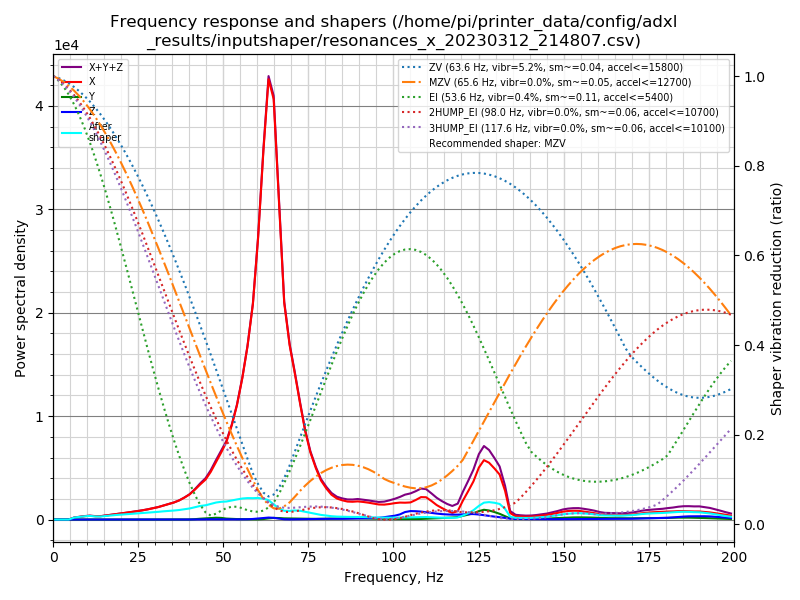

Source data for this figure (header and first rows):
freq, psd_x, psd_y, psd_z, psd_xyz
0.0, 6.447e+02, 2.200e+01, 2.257e+01, 6.893e+02
1.5, 3.722e+02, 4.416e+01, 4.502e+01, 4.614e+02
3.1, 4.002e+01, 3.900e+01, 4.222e+01, 1.212e+02
4.6, 3.408e+02, 4.277e+01, 4.035e+01, 4.239e+02
6.2, 1.185e+03, 4.406e+01, 4.323e+01, 1.272e+03
7.7, 2.015e+03, 4.314e+01, 4.050e+01, 2.099e+03
9.3, 3.058e+03, 7.093e+01, 4.305e+01, 3.172e+03
10.8, 3.961e+03, 1.228e+02, 4.291e+01, 4.127e+03
12.4, 4.017e+03, 1.044e+02, 4.404e+01, 4.165e+03
13.9, 4.490e+03, 5.745e+01, 4.542e+01, 4.593e+03
15.4, 5.997e+03, 4.532e+01, 4.702e+01, 6.089e+03
17.0, 7.793e+03, 4.511e+01, 4.325e+01, 7.881e+03
18.5, 9.803e+03, 4.999e+01, 4.277e+01, 9.896e+03
20.1, 1.194e+04, 5.027e+01, 4.504e+01, 1.203e+04
21.6, 1.433e+04, 4.709e+01, 4.341e+01, 1.442e+04
23.2, 1.726e+04, 4.706e+01, 4.656e+01, 1.735e+04
24.7, 2.017e+04, 5.820e+01, 5.241e+01, 2.028e+04
26.2, 2.340e+04, 6.487e+01, 5.959e+01, 2.353e+04
27.8, 2.752e+04, 5.904e+01, 5.753e+01, 2.763e+04
29.3, 3.203e+04, 6.061e+01, 5.194e+01, 3.214e+04
30.9, 3.744e+04, 6.281e+01, 5.290e+01, 3.756e+04
32.4, 4.387e+04, 6.839e+01, 5.659e+01, 4.399e+04
34.0, 5.100e+04, 6.401e+01, 5.731e+01, 5.112e+04
35.5, 5.880e+04, 5.705e+01, 6.298e+01, 5.892e+04
37.1, 6.922e+04, 9.497e+01, 9.662e+01, 6.941e+04
38.6, 8.235e+04, 2.236e+02, 1.567e+02, 8.274e+04
40.1, 9.769e+04, 5.673e+02, 2.759e+02, 9.853e+04
41.7, 1.214e+05, 1.610e+03, 5.706e+02, 1.235e+05
43.2, 1.468e+05, 3.494e+03, 9.640e+02, 1.513e+05
44.8, 1.737e+05, 5.065e+03, 1.136e+03, 1.799e+05
46.3, 2.136e+05, 6.552e+03, 1.138e+03, 2.213e+05
47.9, 2.680e+05, 8.384e+03, 1.035e+03, 2.774e+05
49.4, 3.216e+05, 7.862e+03, 8.200e+02, 3.303e+05
50.9, 3.817e+05, 4.722e+03, 6.277e+02, 3.870e+05
52.5, 4.798e+05, 3.347e+03, 6.756e+02, 4.838e+05
54.0, 5.969e+05, 2.524e+03, 1.003e+03, 6.004e+05
55.6, 7.624e+05, 2.134e+03, 1.224e+03, 7.658e+05
57.1, 9.565e+05, 1.452e+03, 1.662e+03, 9.596e+05
58.7, 1.225e+06, 9.689e+02, 3.333e+03, 1.230e+06
60.2, 1.634e+06, 1.307e+03, 6.241e+03, 1.642e+06
61.8, 2.210e+06, 3.115e+03, 9.996e+03, 2.223e+06
63.3, 2.700e+06, 7.257e+03, 1.216e+04, 2.719e+06
64.8, 2.639e+06, 1.025e+04, 1.080e+04, 2.660e+06
66.4, 2.029e+06, 9.631e+03, 5.908e+03, 2.044e+06
67.9, 1.425e+06, 7.795e+03, 2.028e+03, 1.435e+06
69.5, 1.172e+06, 7.264e+03, 1.329e+03, 1.181e+06
71.0, 1.007e+06, 7.230e+03, 1.755e+03, 1.016e+06
72.6, 8.105e+05, 6.434e+03, 2.153e+03, 8.191e+05
74.1, 6.303e+05, 5.561e+03, 2.698e+03, 6.386e+05
75.6, 4.910e+05, 5.060e+03, 3.531e+03, 4.996e+05
77.2, 3.841e+05, 4.986e+03, 4.150e+03, 3.932e+05
78.7, 2.981e+05, 5.674e+03, 4.979e+03, 3.087e+05
80.3, 2.407e+05, 6.883e+03, 5.984e+03, 2.536e+05
81.8, 1.964e+05, 7.918e+03, 6.112e+03, 2.104e+05
83.4, 1.696e+05, 8.533e+03, 5.942e+03, 1.840e+05
84.9, 1.585e+05, 9.400e+03, 6.286e+03, 1.742e+05
86.5, 1.507e+05, 1.048e+04, 7.264e+03, 1.684e+05
88.0, 1.515e+05, 1.106e+04, 8.249e+03, 1.708e+05
89.5, 1.575e+05, 1.118e+04, 9.373e+03, 1.781e+05
91.1, 1.552e+05, 1.007e+04, 9.678e+03, 1.749e+05
... 70 more rows
